Dataset: hospital_1 (GitHub, fahadjamil567/Gastric_Cancer-Model). Classes: ADI, DEB, LYM, MUC, MUS, NOR, STR, TUM.

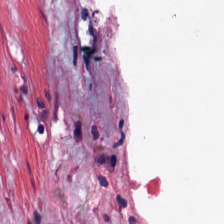
Label: MUC

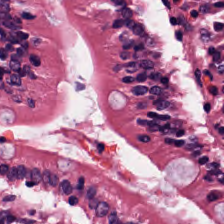
Label: NOR

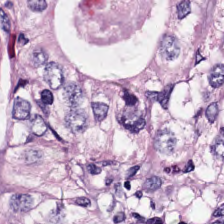
Label: STR

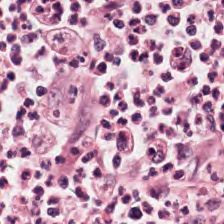
Label: LYM

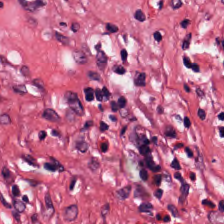
Label: MUS

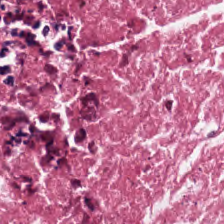
Label: DEB
